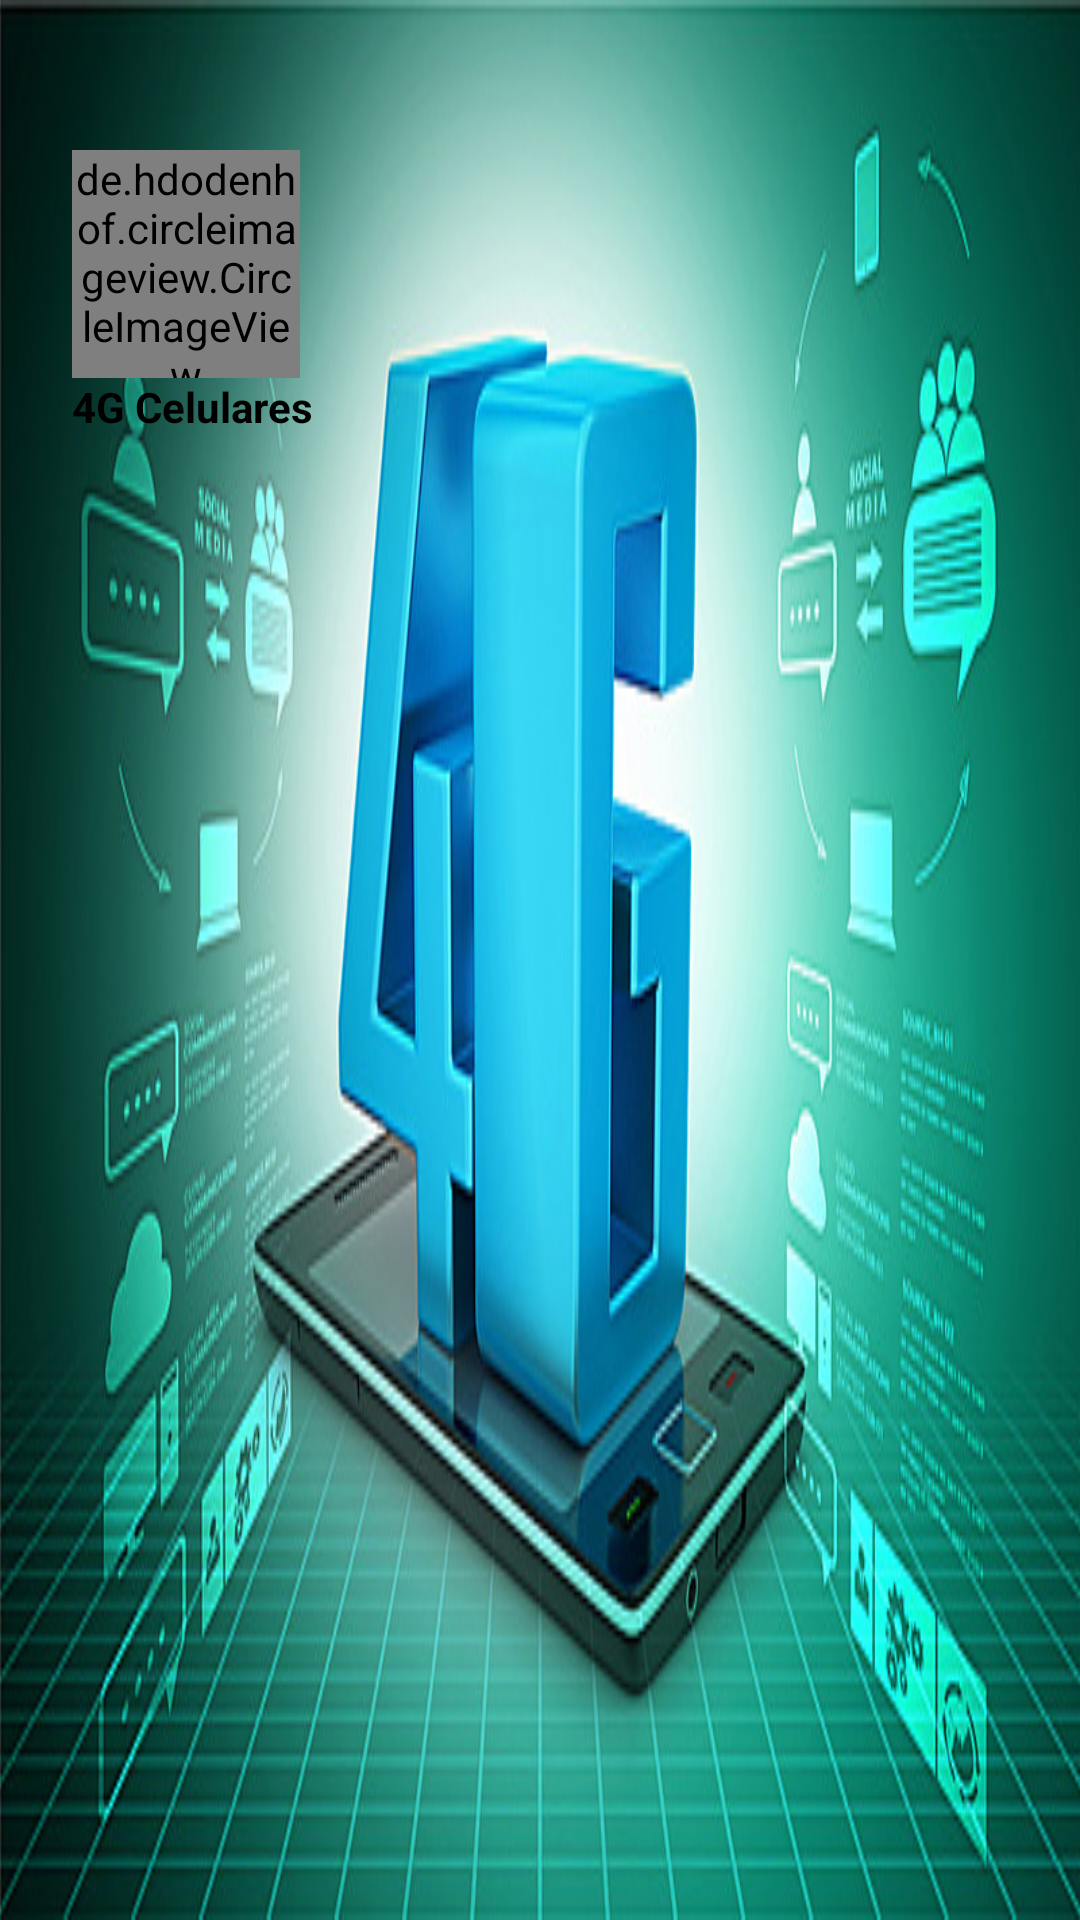

This screen was rendered from an Android layout file. Write that file and the resources it references.
<!-- AndroidManifest.xml: application theme AppTheme -->
<!-- res/layout/header.xml -->
<?xml version="1.0" encoding="utf-8"?>
<LinearLayout
    xmlns:android="http://schemas.android.com/apk/res/android"
    android:layout_width="match_parent"
    android:layout_height="160dp"
    android:orientation="vertical"
    android:background="@drawable/backg"
    >
    <de.hdodenhof.circleimageview.CircleImageView
        xmlns:app="http://schemas.android.com/apk/res-auto"
        android:id="@+id/image_profile"
        android:src="@drawable/pin"
        android:layout_width="76dp"
        android:layout_height="76dp"
        app:civ_border_color="#FF000000"
        android:layout_marginLeft="24dp"
        android:layout_marginTop="50dp"

        />

    <TextView

        android:text="4G Celulares"
        android:layout_width="wrap_content"
        android:layout_height="wrap_content"
        android:textStyle="bold"
        android:textColor="#000000"
        android:layout_marginLeft="24dp"
        />

</LinearLayout>
<!-- resources referenced by this layout -->
<resources>
  <!-- drawable backg: jpg bitmap (drawable, 82516 bytes) -->
  <!-- drawable pin: png bitmap (drawable, 47702 bytes) -->
  <style name="AppTheme" parent="Theme.AppCompat.Light.NoActionBar">
          
          <item name="colorPrimary">@color/colorPrimary</item>
          <item name="colorPrimaryDark">@color/colorPrimaryDark</item>
          <item name="colorAccent">@color/colorAccent</item>
      </style>
  <color name="colorPrimary">#2196F3</color>
  <color name="colorPrimaryDark">#1976D2</color>
  <color name="colorAccent">#FF4081</color>
</resources>
